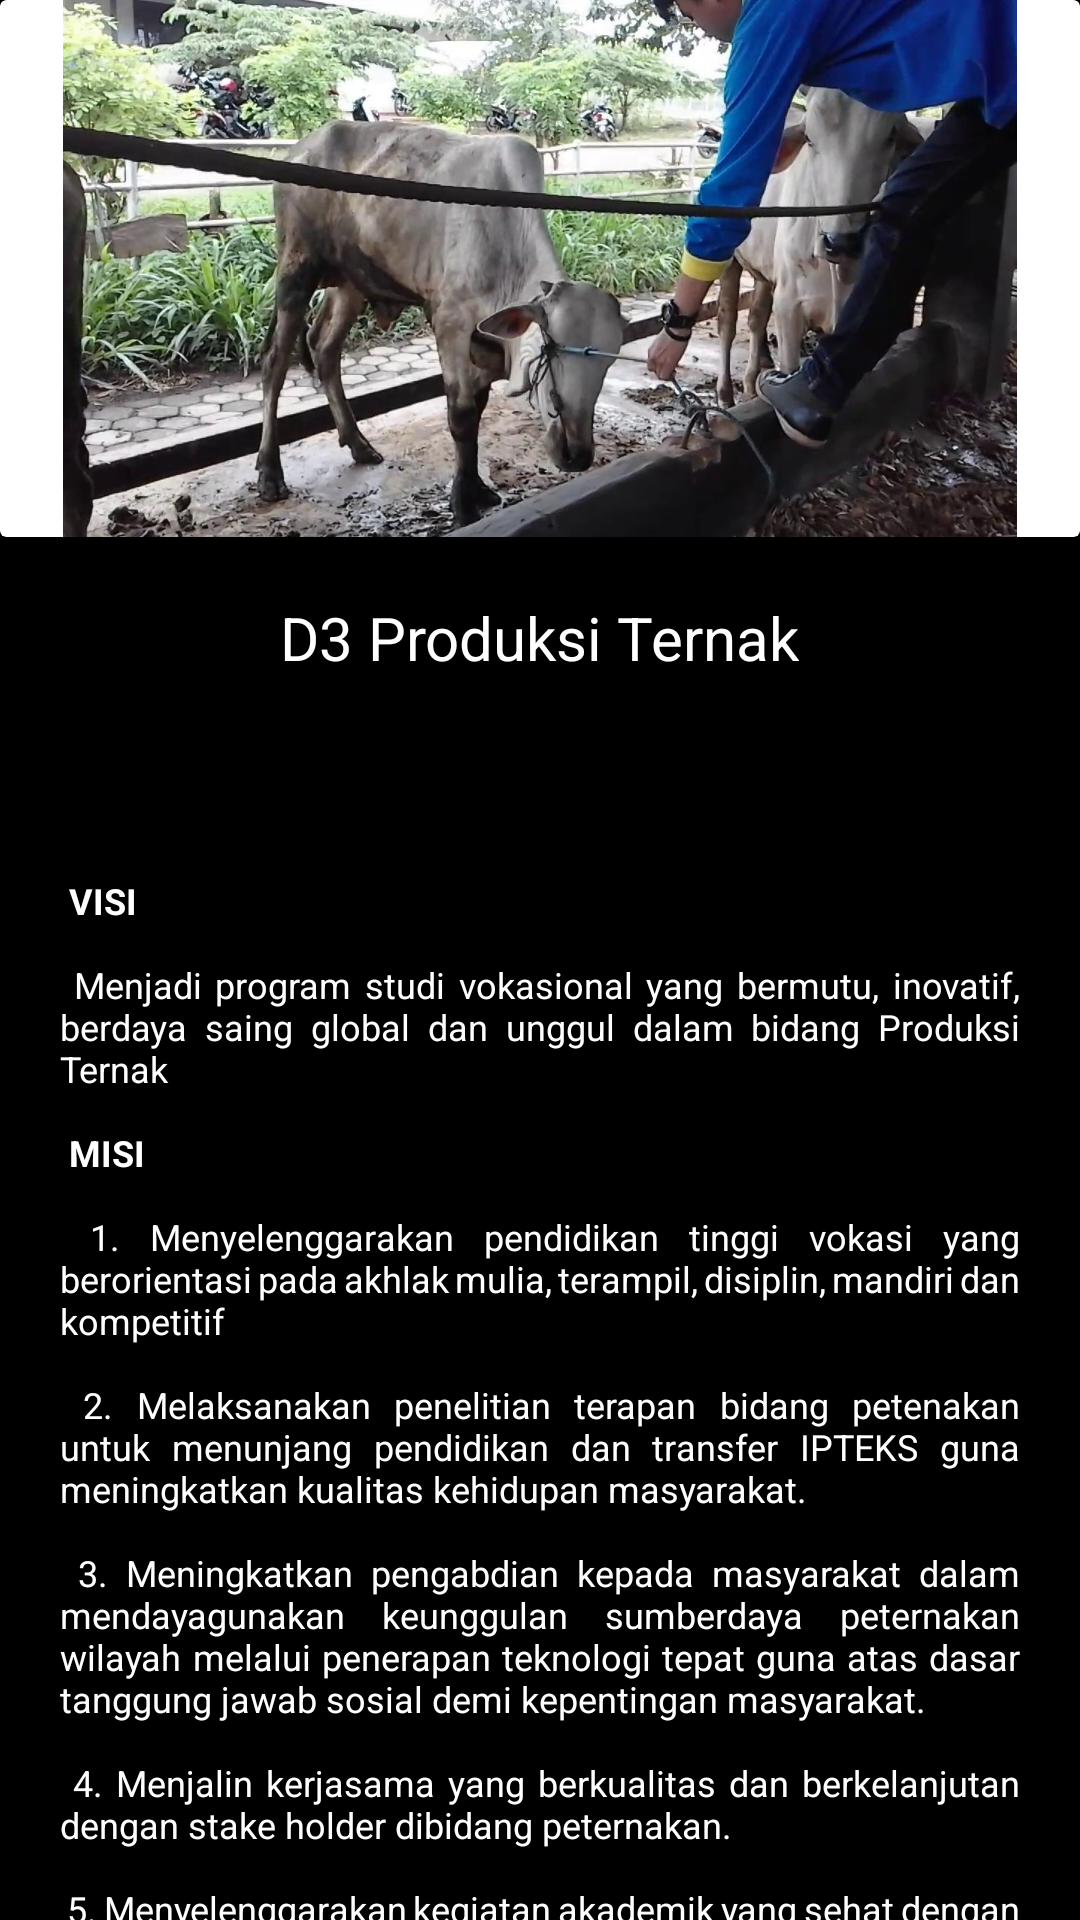

Write the Android layout XML for this screen, with the resource values it uses.
<!-- AndroidManifest.xml: application theme Theme.Polinela -->
<!-- res/layout/activity_produksi_ternak.xml -->
<?xml version="1.0" encoding="utf-8"?>
<LinearLayout xmlns:android="http://schemas.android.com/apk/res/android"
    xmlns:tools="http://schemas.android.com/tools"
    android:layout_width="fill_parent"
    android:layout_height="fill_parent"
    android:background="#FF000000"
    android:orientation="vertical"
    tools:context=".MainActivity">

    <androidx.cardview.widget.CardView
        android:layout_width="match_parent"
        android:layout_height="wrap_content">

        <ImageView
            android:layout_width="match_parent"
            android:layout_height="179dp"
            android:src="@drawable/pt" />

    </androidx.cardview.widget.CardView>


    <TextView
        android:layout_width="wrap_content"
        android:layout_height="65dp"
        android:layout_gravity="center"
        android:padding="20dp"
        android:text="D3 Produksi Ternak"
        android:textAppearance="@style/TextAppearance.AppCompat.Body1"
        android:textColor="#FFFFFFFF"
        android:textSize="20dp" />


    <ScrollView
        android:layout_width="wrap_content"
        android:layout_height="480dp">

        <TextView
            android:layout_width="wrap_content"
            android:layout_height="67dp"
            android:justificationMode="inter_word"
            android:padding="20dp"
            android:text="@string/produksi_ternak"
            android:textAlignment="gravity"

            android:textAppearance="@style/TextAppearance.AppCompat.Body1"
            android:textColor="#FFFFFFFF"
            android:textSize="12dp" />

    </ScrollView>


</LinearLayout>
<!-- resources referenced by this layout -->
<resources>
  <!-- drawable pt: jpg bitmap (drawable, 246830 bytes) -->
  <string name="produksi_ternak">
          \n\n
          <b>VISI</b>
          \n\n
  Menjadi program studi vokasional yang bermutu, inovatif, berdaya saing global dan unggul dalam bidang Produksi Ternak
  \n\n
  <b>MISI</b>
          \n\n
  1.	Menyelenggarakan pendidikan tinggi vokasi yang berorientasi pada akhlak mulia, terampil, disiplin, mandiri dan kompetitif
  \n\n
          2.	Melaksanakan penelitian terapan bidang petenakan untuk menunjang pendidikan dan transfer IPTEKS guna meningkatkan kualitas kehidupan masyarakat.
  \n\n
          3.	Meningkatkan pengabdian kepada masyarakat dalam mendayagunakan keunggulan sumberdaya peternakan wilayah melalui penerapan teknologi tepat guna atas dasar tanggung jawab sosial demi kepentingan masyarakat.
  \n\n
          4.	Menjalin kerjasama yang berkualitas dan berkelanjutan dengan stake holder dibidang peternakan.
  \n\n
          5.	Menyelenggarakan kegiatan akademik yang sehat dengan manajemen yang transparan
  
      </string>
      ---TEKNOLOGI PEMBENIHAN IKAN---
  <style name="Theme.Polinela" parent="Theme.MaterialComponents.DayNight.DarkActionBar">
          
          <item name="colorPrimary">@color/purple_500</item>
          <item name="colorPrimaryVariant">@color/purple_700</item>
          <item name="colorOnPrimary">@color/white</item>
          
          <item name="colorSecondary">@color/teal_200</item>
          <item name="colorSecondaryVariant">@color/teal_700</item>
          <item name="colorOnSecondary">@color/black</item>
          
          <item name="android:statusBarColor" tools:targetApi="l">?attr/colorPrimaryVariant</item>
          
      </style>
  <color name="purple_500">#FF6200EE</color>
  <color name="purple_700">#FF3700B3</color>
  <color name="white">#FFFFFFFF</color>
  <color name="teal_200">#FF03DAC5</color>
  <color name="teal_700">#FF018786</color>
  <color name="black">#FF000000</color>
</resources>
